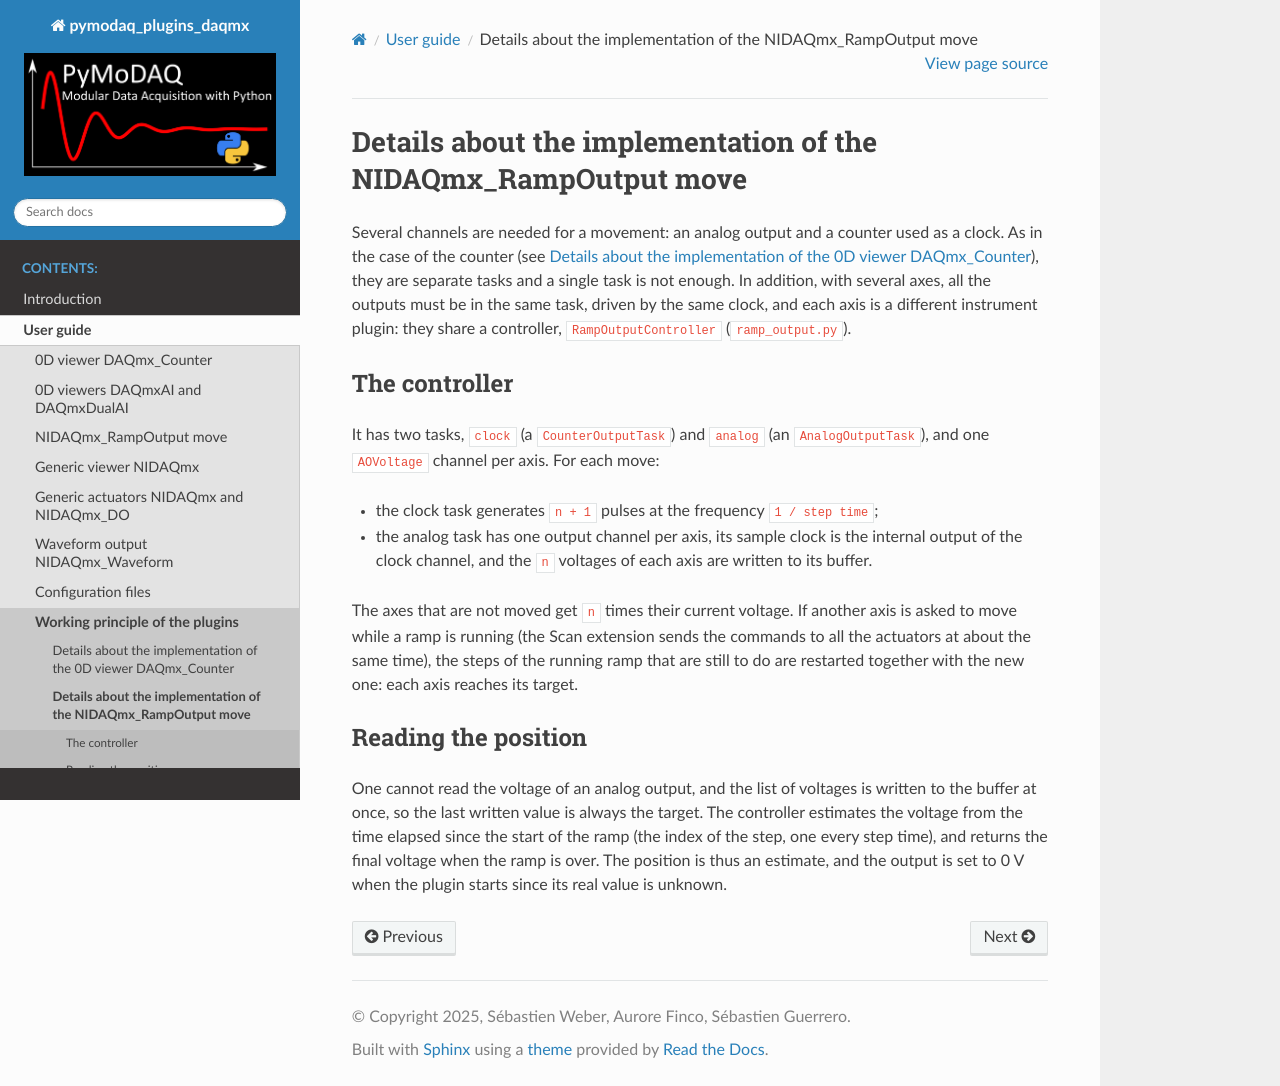

repository: PyMoDAQ/pymodaq_plugins_daqmx · page: user_guide/ramp_output_details.html · generator: sphinx

Details about the implementation of the NIDAQmx_RampOutput move
===============================================================

Several channels are needed for a movement: an analog output and a counter used as a clock. As in the case of the
counter (see :doc:`counter_details`), they are separate tasks and a single task is not enough. In
addition, with several axes, all the outputs must be in the same task, driven by the same clock, and each axis is a
different instrument plugin: they share a controller, ``RampOutputController`` (``ramp_output.py``).

The controller
--------------

It has two tasks, ``clock`` (a ``CounterOutputTask``) and ``analog`` (an ``AnalogOutputTask``), and one ``AOVoltage`` channel per axis. For each move:

* the clock task generates ``n + 1`` pulses at the frequency ``1 / step time``;
* the analog task has one output channel per axis, its sample clock is the internal output of the clock channel, and
  the ``n`` voltages of each axis are written to its buffer.

The axes that are not moved get ``n`` times their current voltage. If another axis is asked to move while a ramp is
running (the Scan extension sends the commands to all the actuators at about the same time), the steps of the running
ramp that are still to do are restarted together with the new one: each axis reaches its target.

Reading the position
--------------------

One cannot read the voltage of an analog output, and the list of voltages is written to the buffer at once, so the last
written value is always the target. The controller estimates the voltage from the time elapsed since the start of the
ramp (the index of the step, one every step time), and returns the final voltage when the ramp is over. The position
is thus an estimate, and the output is set to 0 V when the plugin starts since its real value is unknown.
